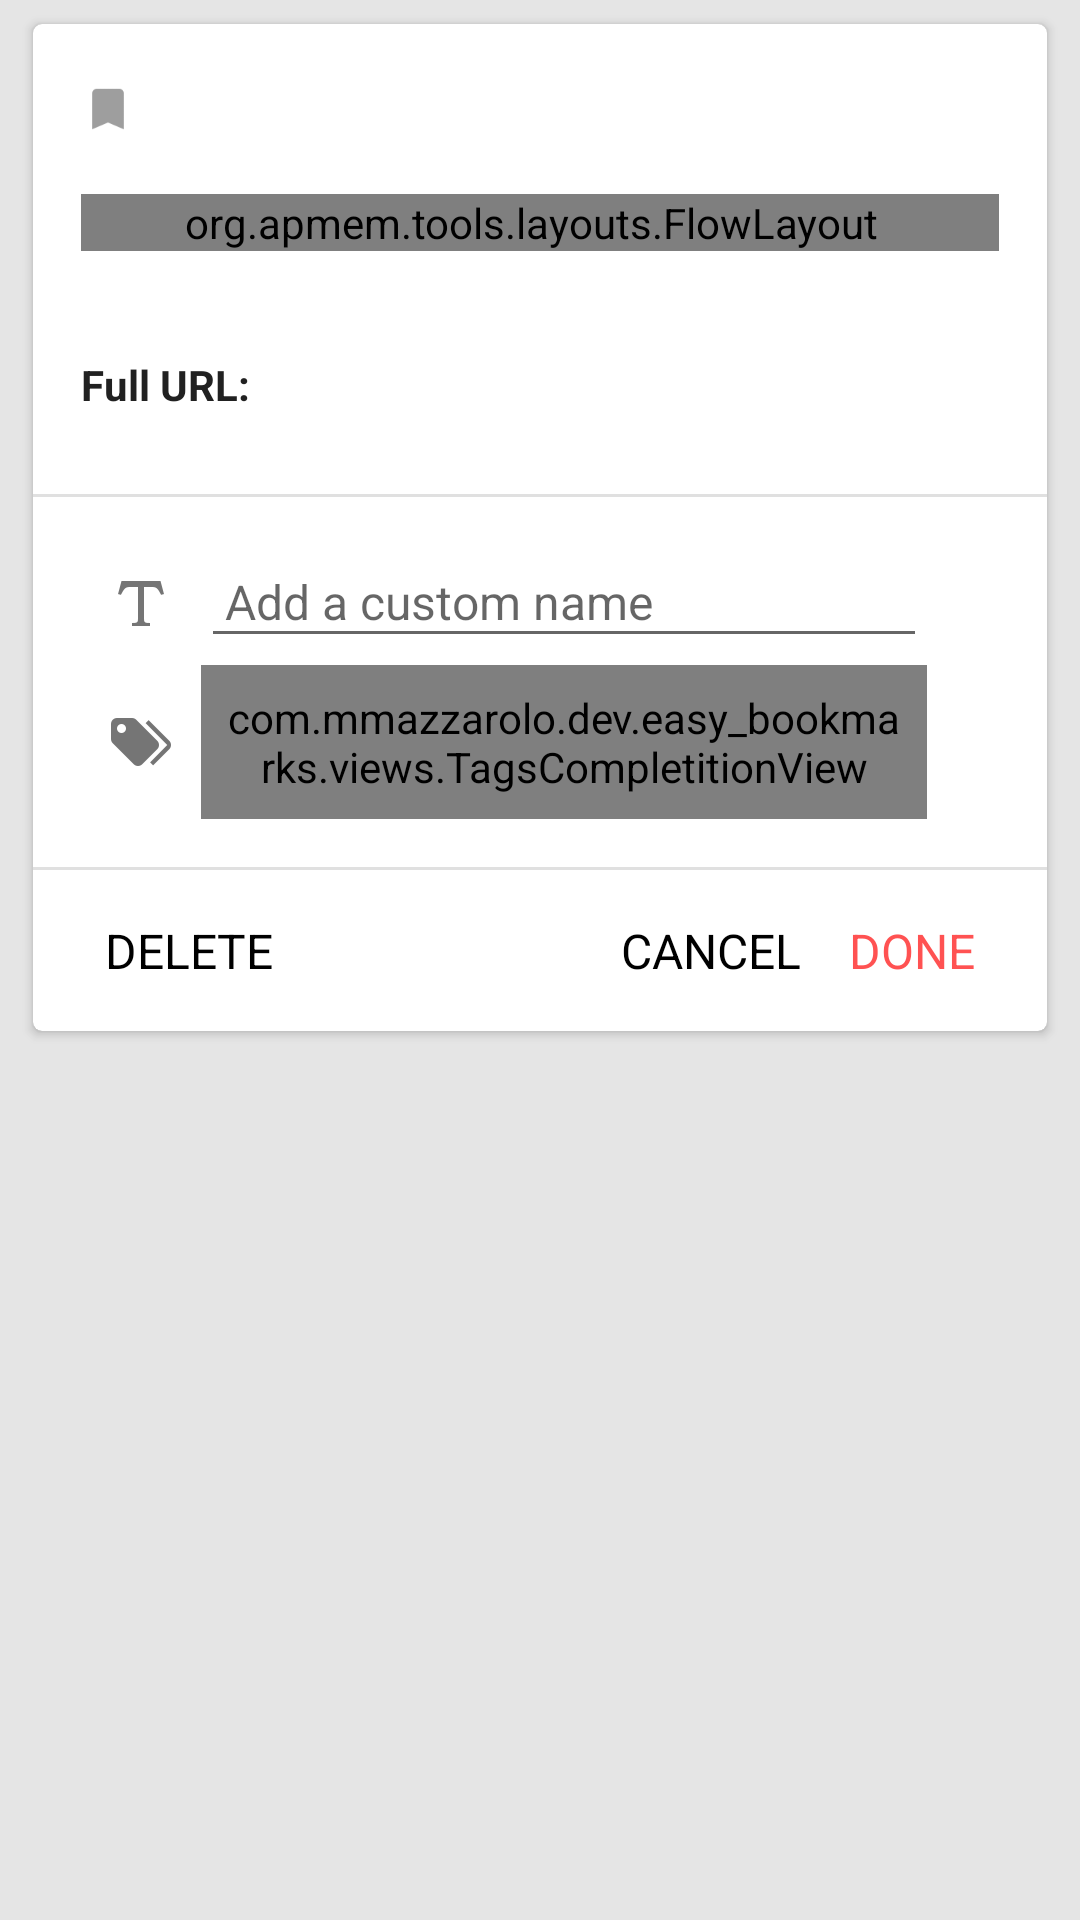

Here is an Android app screen rendered from its layout file. Give the layout XML and the strings, colors and styles it references.
<!-- AndroidManifest.xml: activity theme Theme.Transparent -->
<!-- res/layout/activity_edit_bookmark.xml -->
<?xml version="1.0" encoding="utf-8"?>
<android.support.design.widget.CoordinatorLayout
    android:id="@+id/coordinatorlayout"
    xmlns:android="http://schemas.android.com/apk/res/android"
    xmlns:card_view="http://schemas.android.com/apk/res-auto"
    android:layout_width="match_parent"
    android:layout_height="match_parent">

    <android.support.v7.widget.CardView
        android:id="@+id/card_view1"
        style="@style/MyCardView"
        xmlns:android="http://schemas.android.com/apk/res/android"
        xmlns:card_view="http://schemas.android.com/apk/res-auto"
        android:transitionName="@string/trans_cardview"
        card_view:cardCornerRadius="3dp"
        card_view:cardUseCompatPadding="true">

        <ScrollView
            android:layout_width="match_parent"
            android:layout_height="match_parent">

            <LinearLayout
                android:layout_width="match_parent"
                android:layout_height="wrap_content"
                android:orientation="vertical">

                <LinearLayout
                    style="@style/CardViewSection"
                    android:layout_marginBottom="@dimen/default_padding_medium"
                    android:layout_marginTop="@dimen/default_padding_medium"
                    android:orientation="horizontal">

                    <ImageView
                        android:id="@+id/imageview_favicon"
                        android:layout_width="@dimen/icon_small"
                        android:layout_height="@dimen/icon_small"
                        android:layout_gravity="center_vertical"
                        android:contentDescription="@string/cd_favicon"
                        android:src="@drawable/ic_bookmark_grey_500_24dp"/>

                    <LinearLayout
                        android:layout_width="match_parent"
                        android:layout_height="wrap_content"
                        android:layout_marginLeft="@dimen/default_padding_large"
                        android:layout_marginStart="@dimen/default_padding_large"
                        android:orientation="vertical">

                        <TextView
                            android:id="@+id/textview_title"
                            android:layout_width="match_parent"
                            android:layout_height="wrap_content"
                            android:textColor="@color/md_grey_900"
                            android:textSize="@dimen/text_medium"/>

                        <TextView
                            android:id="@+id/textview_domain"
                            android:layout_width="match_parent"
                            android:layout_height="wrap_content"
                            android:singleLine="true"
                            android:textSize="@dimen/text_small"/>

                    </LinearLayout>

                </LinearLayout>

                

                <LinearLayout
                    style="@style/CardViewSection"
                    android:orientation="vertical"
                    android:visibility="visible">

                    <org.apmem.tools.layouts.FlowLayout
                        android:id="@+id/flowlayout_tags"
                        android:layout_width="match_parent"
                        android:layout_height="wrap_content"
                        android:layout_marginBottom="@dimen/default_padding_medium"
                        android:layout_marginLeft="-6dp"
                        android:layout_marginStart="-6dp"/>

                    <TextView
                        android:id="@+id/textview_date_saved"
                        android:layout_width="match_parent"
                        android:layout_height="wrap_content"
                        android:layout_marginBottom="@dimen/default_padding_medium"
                        android:textSize="@dimen/text_small"
                        android:textStyle="italic"/>

                    <TextView
                        android:layout_width="match_parent"
                        android:layout_height="wrap_content"
                        android:text="@string/cardview_full_url"
                        android:textColor="@color/md_grey_900"
                        android:textSize="@dimen/text_small"
                        android:textStyle="bold"/>

                    <TextView
                        android:id="@+id/textview_full_url"
                        android:layout_width="match_parent"
                        android:layout_height="wrap_content"
                        android:layout_marginBottom="@dimen/default_padding_medium"
                        android:textSize="@dimen/text_small"/>

                </LinearLayout>

                <LinearLayout style="@style/CardViewSeparator"/>

                
                <LinearLayout
                    android:layout_width="match_parent"
                    android:layout_height="wrap_content"
                    android:orientation="vertical"
                    android:padding="@dimen/default_padding_large">

                    
                    <LinearLayout
                        android:layout_width="match_parent"
                        android:layout_height="wrap_content"
                        android:orientation="horizontal">

                        <ImageView
                            android:layout_width="wrap_content"
                            android:layout_height="wrap_content"
                            android:layout_gravity="center_vertical"
                            android:contentDescription="@string/cd_bookmark_title"
                            android:padding="@dimen/default_padding_medium"
                            android:src="@drawable/ic_format_text_grey600_24dp"/>

                        
                        <LinearLayout
                            android:focusable="true"
                            android:focusableInTouchMode="true"
                            android:layout_width="0px"
                            android:layout_height="0px"/>

                        

                        <EditText
                            android:id="@+id/edittext_title_custom"
                            android:layout_width="match_parent"
                            android:layout_height="wrap_content"
                            android:layout_marginEnd="24dp"
                            android:layout_marginRight="24dp"
                            android:hint="@string/edit_bookmark_custom_title"
                            android:imeOptions="actionDone"
                            android:inputType="textCapSentences"
                            android:padding="@dimen/default_padding_medium"
                            android:textSize="@dimen/text_medium"
                            android:nextFocusUp="@id/edittext_title_custom"
                            android:nextFocusLeft="@id/edittext_title_custom" />

                    </LinearLayout>

                    
                    <LinearLayout
                        android:layout_width="match_parent"
                        android:layout_height="wrap_content"
                        android:orientation="horizontal">

                        <ImageView
                            android:layout_width="wrap_content"
                            android:layout_height="wrap_content"
                            android:layout_gravity="center_vertical"
                            android:contentDescription="@string/cd_add_tag"
                            android:padding="@dimen/default_padding_medium"
                            android:src="@drawable/ic_tag_multiple_grey600_24dp"/>

                        <com.example.dev.easy_bookmarks.views.TagsCompletitionView
                            android:id="@+id/completitionview"
                            android:layout_width="match_parent"
                            android:layout_height="wrap_content"
                            android:layout_marginEnd="24dp"
                            android:layout_marginRight="24dp"
                            android:focusableInTouchMode="true"
                            android:hint="@string/edit_bookmark_tags"
                            android:imeOptions="actionDone"
                            android:inputType="text|textNoSuggestions|textMultiLine"
                            android:padding="@dimen/default_padding_medium"
                            android:textColor="@android:color/darker_gray"
                            android:textSize="@dimen/text_medium"/>

                    </LinearLayout>

                </LinearLayout>

                
                <include
                    android:id="@+id/separator2"
                    layout="@layout/separator"/>

                
                <LinearLayout
                    android:layout_width="match_parent"
                    android:layout_height="match_parent"
                    android:layout_marginLeft="@dimen/default_padding_large"
                    android:layout_marginRight="@dimen/default_padding_large"
                    android:orientation="horizontal">

                    <TextView
                        android:id="@+id/textview_delete"
                        style="@style/CardViewAction"
                        android:text="@string/cardview_delete"
                        android:textColor="@color/md_black_1000"/>

                    <LinearLayout
                        android:layout_width="match_parent"
                        android:layout_height="match_parent"
                        android:gravity="end"
                        android:orientation="horizontal">

                        <TextView
                            android:id="@+id/textview_cancel"
                            style="@style/CardViewAction"
                            android:text="@string/cardview_cancel"
                            android:textColor="@color/md_black_1000"/>

                        <TextView
                            android:id="@+id/textview_done"
                            style="@style/CardViewAction"
                            android:text="@string/cardview_done"
                            android:textColor="@color/accent"/>

                    </LinearLayout>

                </LinearLayout>

            </LinearLayout>

        </ScrollView>

    </android.support.v7.widget.CardView>

</android.support.design.widget.CoordinatorLayout>
<!-- res/layout/separator.xml (included above) -->
<?xml version="1.0" encoding="utf-8"?>
<LinearLayout
    xmlns:android="http://schemas.android.com/apk/res/android"
    android:layout_width="match_parent"
    android:layout_height="1dp"
    android:background="@color/md_grey_300"/>
<!-- resources referenced by this layout -->
<resources>
  <color name="accent">#FF5252</color>
  <color name="md_black_1000">#000000</color>
  <color name="md_grey_300">#E0E0E0</color>
  <color name="md_grey_900">#212121</color>
  <dimen name="default_padding_large">16dp</dimen>
  <dimen name="default_padding_medium">8dp</dimen>
  <dimen name="icon_small">18dp</dimen>
  <dimen name="text_medium">16sp</dimen>
  <dimen name="text_small">14sp</dimen>
  <string name="cardview_cancel">CANCEL</string>
  <string name="cardview_delete">DELETE</string>
  <string name="cardview_done">DONE</string>
  <string name="cardview_full_url">Full URL:</string>
  <string name="cd_add_tag">Add tags</string>
  <string name="cd_bookmark_title">Title icon</string>
  <string name="cd_favicon">Favicon</string>
  <string name="edit_bookmark_custom_title">Add a custom name</string>
  <string name="edit_bookmark_tags">Add tags</string>
  <string name="trans_cardview" translatable="false">trans_cardview</string>
  <style name="CardViewAction">
          <item name="android:layout_width">wrap_content</item>
          <item name="android:layout_height">wrap_content</item>
          <item name="android:paddingLeft">@dimen/default_padding_medium</item>
          <item name="android:paddingRight">@dimen/default_padding_medium</item>
          <item name="android:paddingTop">@dimen/default_padding_large</item>
          <item name="android:paddingBottom">@dimen/default_padding_large</item>
          <item name="android:textSize">16sp</item>
          <item name="android:textColor">@color/md_black_1000</item>
      </style>
  <style name="CardViewSection">
          <item name="android:layout_width">match_parent</item>
          <item name="android:layout_height">wrap_content</item>
          <item name="android:layout_marginLeft">@dimen/default_padding_large</item>
          <item name="android:layout_marginRight">@dimen/default_padding_large</item>
      </style>
  <style name="CardViewSeparator">
          <item name="android:layout_width">match_parent</item>
          <item name="android:layout_height">1dp</item>
          <item name="android:background">@color/md_grey_300</item>
          <item name="android:orientation">horizontal</item>
      </style>
  <style name="MyCardView">
          <item name="android:layout_width">match_parent</item>
          <item name="android:layout_height">wrap_content</item>
          <item name="android:layout_marginLeft">@dimen/default_padding_medium</item>
          <item name="android:layout_marginRight">@dimen/default_padding_medium</item>
          <item name="android:layout_marginTop">@dimen/default_padding_small</item>
          <item name="android:layout_marginBottom">@dimen/default_padding_small</item>
          <item name="android:animateLayoutChanges">true</item>
          <item name="android:foreground">?selectableItemBackground</item>
          <item name="android:elevation">5dp</item>
      </style>
  <style name="Theme.Transparent" parent="AppTheme.Base">
          <item name="android:windowIsTranslucent">true</item>
          <item name="android:windowBackground">@color/semi_translucent_white</item>
          <item name="android:windowContentOverlay">@null</item>
          <item name="android:windowNoTitle">true</item>
          <item name="android:backgroundDimEnabled">false</item>
      </style>
  <dimen name="default_padding_small">4dp</dimen>
  <style name="AppTheme.Base" parent="@style/Theme.AppCompat.Light.NoActionBar">
          <item name="colorPrimary">@color/primary</item>
          <item name="colorPrimaryDark">@color/primary_dark</item>
          <item name="colorAccent">@color/accent</item>
          <item name="windowActionBar">false</item>
          <item name="windowActionBarOverlay">true</item>
          <item name="android:windowNoTitle">true</item>
          <item name="android:windowBackground">@color/background_material_light</item>
      </style>
  <color name="semi_translucent_white">#D2E0E0E0</color>
  <color name="primary">#009688</color>
  <color name="primary_dark">#00796B</color>
</resources>
